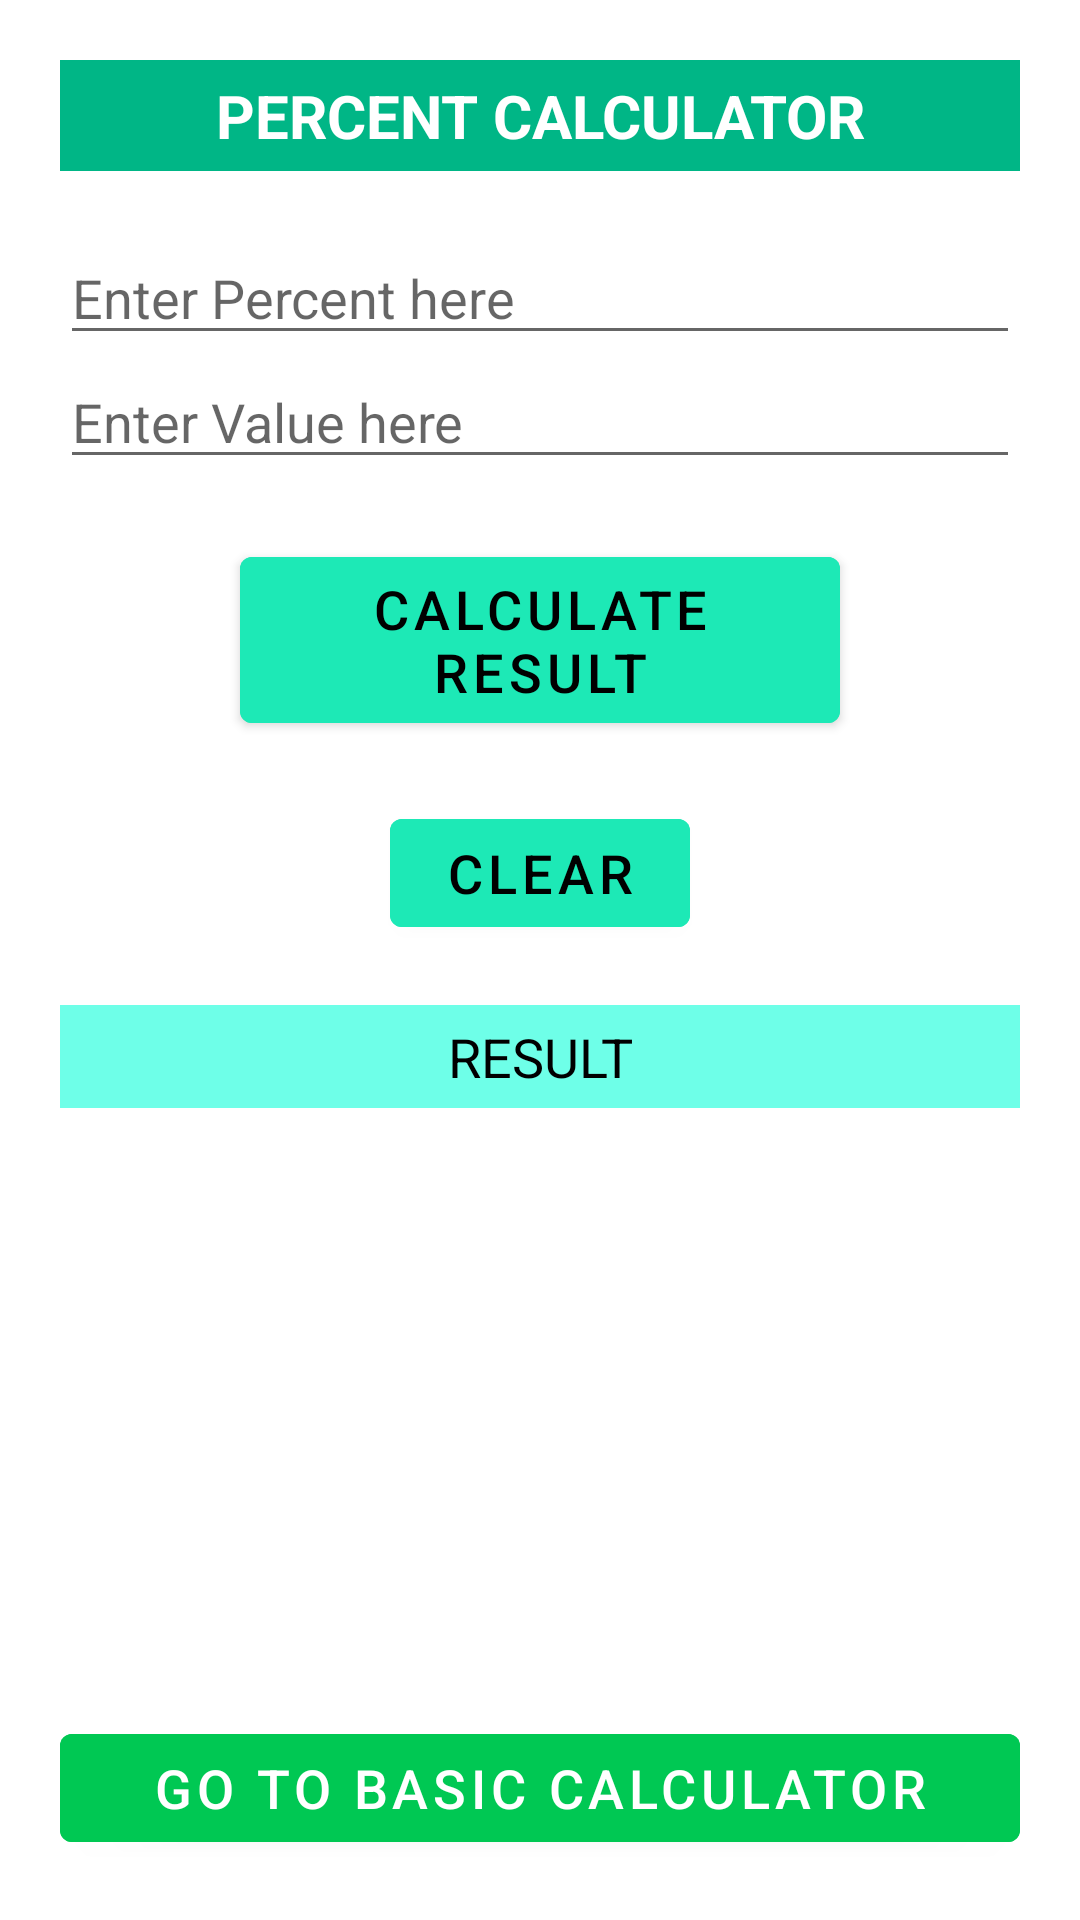

Here is an Android app screen rendered from its layout file. Give the layout XML and the strings, colors and styles it references.
<!-- AndroidManifest.xml: application theme Theme.PCalculator -->
<!-- res/layout/content_main.xml -->
<?xml version="1.0" encoding="utf-8"?>
<RelativeLayout
    xmlns:android="http://schemas.android.com/apk/res/android"
    xmlns:app="http://schemas.android.com/apk/res-auto"
    android:layout_width="match_parent"
    android:layout_height="match_parent"
    app:layout_behavior="@string/appbar_scrolling_view_behavior"
    xmlns:tools="http://schemas.android.com/tools"
    tools:context=".MainActivity">

    <TextView
        android:id="@+id/pTitle"
        android:layout_width="wrap_content"
        android:layout_height="wrap_content"
        android:layout_alignParentStart="true"
        android:layout_alignParentTop="true"
        android:layout_alignParentEnd="true"
        android:layout_centerHorizontal="true"
        android:layout_margin="@dimen/margin"
        android:background="@color/secondaryDarkColor"
        android:gravity="center"
        android:text="@string/title"
        android:textColor="@color/white"
        android:textStyle="bold"
        android:textSize="@dimen/title_size"
        android:padding="@dimen/text_padding"
        android:textAllCaps="true" />

    <EditText
        android:id="@+id/edtPercent"
        android:layout_width="match_parent"
        android:layout_height="wrap_content"
        android:layout_below="@+id/pTitle"
        android:layout_alignParentStart="true"
        android:layout_marginStart="@dimen/margin"
        android:layout_marginEnd="@dimen/margin"
        android:inputType="numberDecimal"
        android:maxLength="7"
        android:digits="0123456789."
        android:hint="@string/percentHint"
        android:textColor="@color/primaryTextColor"
        android:textSize="@dimen/text_size"/>

    <EditText
        android:id="@+id/edtNumber"
        android:layout_width="match_parent"
        android:layout_height="wrap_content"
        android:layout_below="@+id/edtPercent"
        android:layout_alignParentStart="true"
        android:layout_marginStart="@dimen/margin"
        android:layout_marginEnd="@dimen/margin"
        android:inputType="numberDecimal"
        android:hint="@string/numberHint"
        android:textSize="@dimen/text_size"
        android:maxLength="10"
        android:digits="0123456789."
        android:textColor="@color/primaryTextColor"
        />

    <Button
        android:id="@+id/btnCalculate"
        android:layout_width="wrap_content"
        android:layout_height="wrap_content"
        android:layout_below="@+id/edtNumber"
        android:layout_alignParentStart="true"
        android:layout_alignParentEnd="true"
        android:layout_marginStart="80dp"
        android:layout_marginTop="@dimen/margin"
        android:layout_marginEnd="80dp"
        android:padding="@dimen/text_padding"
        android:text="@string/btn_result"
        android:textSize="@dimen/text_size"
        android:backgroundTint="@color/secondaryColor"
        android:elevation="@dimen/elev"/>

    <Button
        android:id="@+id/btnClear"
        android:layout_width="wrap_content"
        android:layout_height="wrap_content"
        android:layout_below="@+id/btnCalculate"
        android:layout_alignParentStart="true"
        android:layout_alignParentEnd="true"
        android:layout_marginTop="@dimen/margin"
        android:layout_marginEnd="130dp"
        android:layout_marginStart="130dp"
        android:padding="@dimen/text_padding"
        android:text="@string/clear"
        android:textSize="@dimen/text_size"
        android:backgroundTint="@color/secondaryColor"
        android:elevation="@dimen/elev"/>

    <TextView
        android:id="@+id/txtResult"
        android:layout_width="wrap_content"
        android:layout_height="wrap_content"
        android:layout_below="@+id/btnClear"
        android:layout_alignParentStart="true"
        android:layout_alignParentEnd="true"
        android:layout_margin="@dimen/margin"
        android:background="@color/secondaryLightColor"
        android:gravity="center"
        android:padding="@dimen/text_padding"
        android:text="@string/txt_result"
        android:textColor="@color/primaryTextColor"
        android:textSize="@dimen/text_size" />

    <Button
        android:id="@+id/btnBasicCalculator"
        android:layout_width="wrap_content"
        android:layout_height="wrap_content"
        android:layout_alignParentStart="true"
        android:layout_alignParentEnd="true"
        android:layout_alignParentBottom="true"
        android:layout_marginStart="@dimen/margin"
        android:layout_marginEnd="@dimen/margin"
        android:layout_marginBottom="@dimen/margin"
        android:text="@string/btn_nextPage"
        android:textSize="@dimen/text_size"
        android:padding="@dimen/text_padding"
        android:textColor="@color/white"
        android:backgroundTint="@color/primaryColor"
        android:elevation="@dimen/elev"/>


</RelativeLayout>
<!-- resources referenced by this layout -->
<resources>
  <color name="primaryColor">#00c853</color>
  <color name="primaryTextColor">#000000</color>
  <color name="secondaryColor">#1de9b6</color>
  <color name="secondaryDarkColor">#00b686</color>
  <color name="secondaryLightColor">#6effe8</color>|
  <color name="white">#FFFFFFFF</color>
  <dimen name="elev">12dp</dimen>
  <dimen name="margin">20dp</dimen>
  <dimen name="text_padding">5dp</dimen>
  <dimen name="text_size">18sp</dimen>
  <dimen name="title_size">20sp</dimen>
  <string name="btn_nextPage">GO TO BASIC CALCULATOR</string>
  <string name="btn_result">Calculate Result</string>
  <string name="clear">CLEAR</string>
  <string name="numberHint">Enter Value here</string>
  <string name="percentHint">Enter Percent here</string>
  <string name="title">Percent Calculator</string>
  <string name="txt_result">RESULT</string>
  <style name="Theme.PCalculator" parent="Theme.MaterialComponents.DayNight.DarkActionBar">
          
          <item name="colorPrimary">@color/primaryColor</item>
          <item name="colorPrimaryVariant">@color/primaryDarkColor</item>
          <item name="colorOnPrimary">@color/primaryTextColor</item>
          
          <item name="colorSecondary">@color/secondaryColor</item>
          <item name="colorSecondaryVariant">@color/secondaryDarkColor</item>
          <item name="colorOnSecondary">@color/secondaryTextColor</item>
          
          <item name="android:statusBarColor" tools:targetApi="l">?attr/colorPrimaryVariant</item>
          
          <item name="android:navigationBarColor">@color/primaryDarkColor</item>
          <item name="actionBarTheme">@style/MyTabStyle</item>
      </style>
  <color name="primaryDarkColor">#009624</color>
  <color name="secondaryTextColor">#000000</color>
  <style name="MyTabStyle">
          <item name="android:actionBarTabTextStyle">@style/MyTabTextStyle</item>
      </style>
  <style name="MyTabTextStyle" parent="@android:style/Widget.ActionBar.TabText">
          <item name="android:textColor">@color/primaryTextColor</item>
      </style>
</resources>
